Run: headless pygame with SDL's dummy video driver; simulated clock (each Clock.tick advances the game by its frame time, no real sleeping); random seed 0; keys injected as events and as key.get_pressed() state; no mouse input.
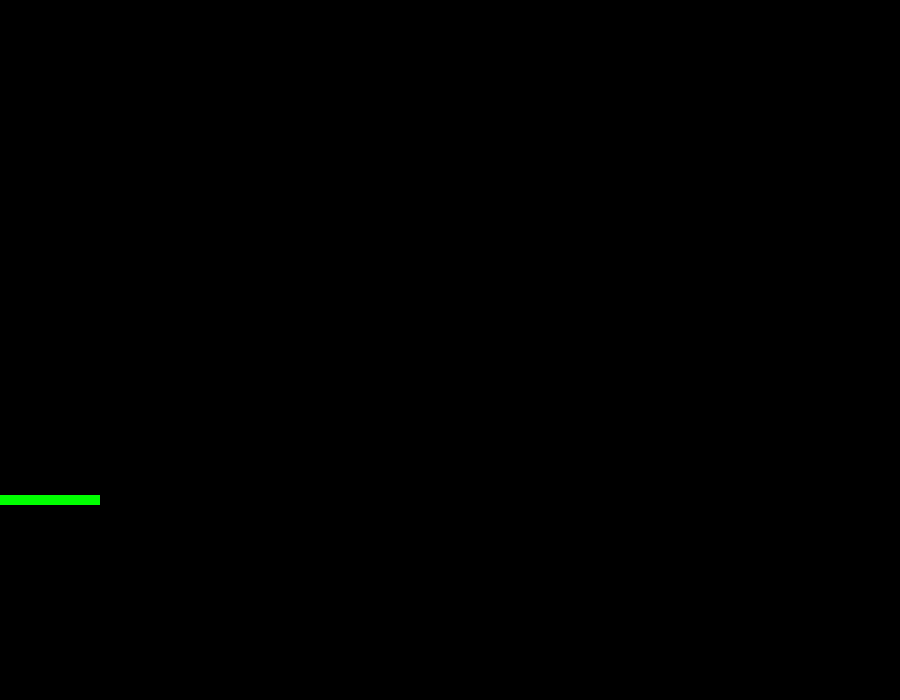
Frame 1 of 4 · flips 1–60 · no input
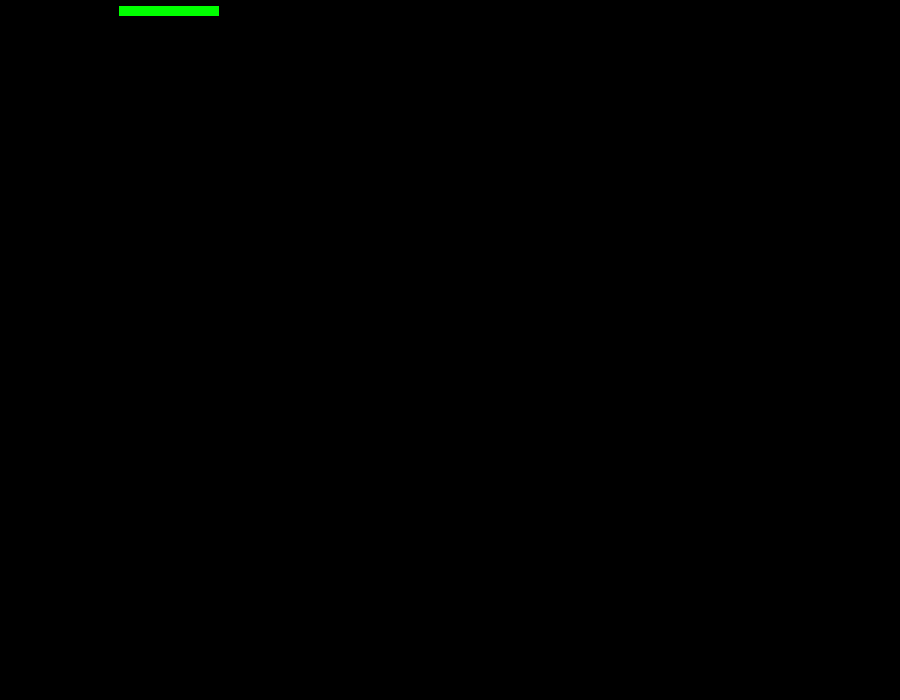
Frame 2 of 4 · flips 61–180 · tapped SPACE, RETURN · held RIGHT (→), D
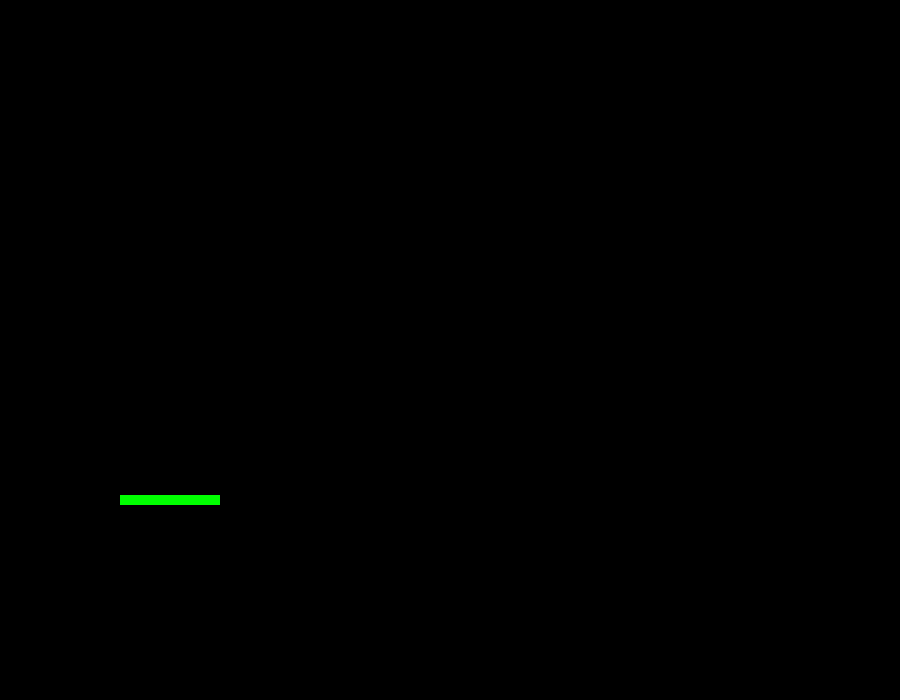
Frame 3 of 4 · flips 181–300 · held DOWN (↓), S
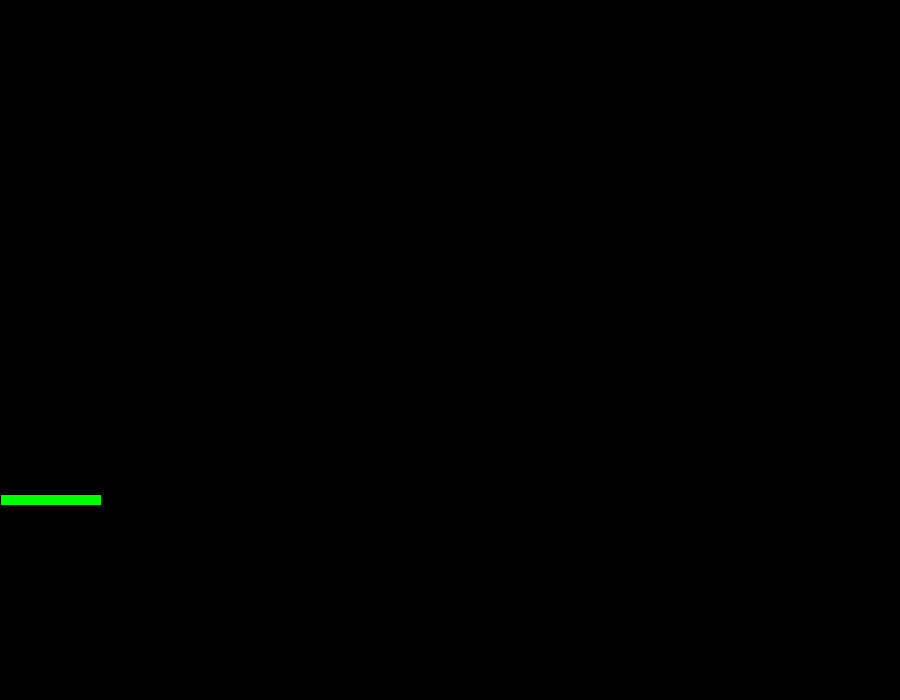
Frame 4 of 4 · flips 301–420 · held LEFT (←), A, UP (↑), W

The pygame program that drew these frames:

import pygame

pygame.init()

screen = pygame.display.set_mode((900, 700))
Clock = pygame.time.Clock()

class Box:
    def __init__(self, x, y):
        self.x = x
        self.y = y
        self.img = pygame.Surface((300, 10))
        pygame.draw.rect(self.img, (0, 255, 0), (0, 0, 100, 20))
        self.in_move = 0
        self.vy = 0
        self.a = 0.1

    def draw(self):
        rect = self.img.get_rect()
        rect.center = (self.x, self.y)
        screen.blit(self.img, rect)

    def move(self, dx, dy):
        self.x = self.x + dx
        self.y = self.y + dy

    def gravity(self, floor):
        if self.y < floor:
              self.move(0, self.vy)
              self.vy += self.a
        else:
              self.y = floor
              self.vy = 0

box = Box(150, 800)
keys = set()
while True:
    Clock.tick(400)
    screen.fill((0, 0, 0))
    box.gravity(500)
    box.draw()
    for event in pygame.event.get():
        if event.type == pygame.QUIT:
            exit()
        if event.type == pygame.KEYDOWN:
             if event.key == 97:
                     box.in_move = -1
                     keys.add(97)
             if event.key == 100:
                     box.in_move = 1
                     keys.add(100)
             if event.key == 32:
                     box.move(0, -1)
                     box.vy = -10


        if event.type == pygame.KEYUP:
                  keys.discard(event.key)
                  if not keys:
                         box.in_move = 0
    if box.in_move == 1:
       box.move(1, 0)
    if box.in_move == -1:
       box.move(-1, 0)
    if box.x > 1050:
       box.x = 150
       box.y = 500

    pygame.display.update()
